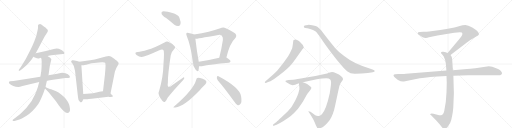
t = 0.00 s
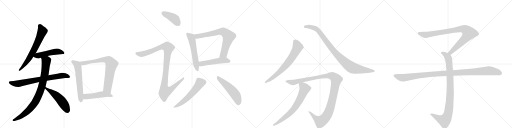
t = 3.69 s
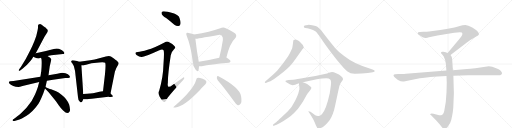
t = 7.38 s
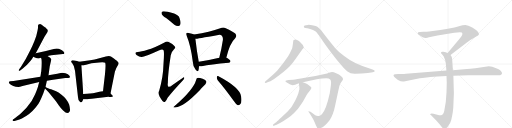
t = 11.07 s
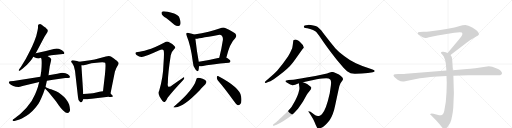
t = 14.77 s
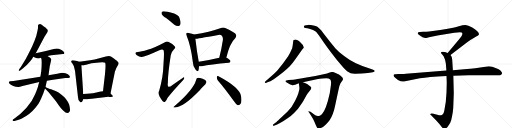
t = 18.46 s

The animated SVG that drew these frames (rendered in a browser with its animation timeline set to each time). Animation: 22 CSS @keyframes rules; one cycle of 18.46 s.

<svg version="1.1" viewBox="0 0 4096 1024" xmlns="http://www.w3.org/2000/svg">
  <g stroke="lightgray" stroke-dasharray="1,1" stroke-width="1" transform="scale(4, 4)">
    <line x1="0" y1="0" x2="256" y2="256"></line>
    <line x1="256" y1="0" x2="0" y2="256"></line>
    <line x1="128" y1="0" x2="128" y2="256"></line>
    <line x1="0" y1="128" x2="256" y2="128"></line>
    <line x1="256" y1="0" x2="512" y2="256"></line>
    <line x1="512" y1="0" x2="256" y2="256"></line>
    <line x1="384" y1="0" x2="384" y2="256"></line>
    <line x1="256" y1="128" x2="512" y2="128"></line>
    <line x1="512" y1="0" x2="768" y2="256"></line>
    <line x1="768" y1="0" x2="512" y2="256"></line>
    <line x1="640" y1="0" x2="640" y2="256"></line>
    <line x1="512" y1="128" x2="768" y2="128"></line>
    <line x1="768" y1="0" x2="1024" y2="256"></line>
    <line x1="1024" y1="0" x2="768" y2="256"></line>
    <line x1="896" y1="0" x2="896" y2="256"></line>
    <line x1="768" y1="128" x2="1024" y2="128"></line>
  </g>
<g transform="scale(1, -1) translate(0, -850)">
   <style type="text/css">
    @keyframes keyframes0 {
      from {
       stroke: black;
       stroke-dashoffset: 666;
       stroke-width: 128;
       }
       68% {
       animation-timing-function: step-end;
       stroke: black;
       stroke-dashoffset: 0;
       stroke-width: 128;
       }
       to {
       stroke: black;
       stroke-width: 1024;
       }
       }
       #make-me-a-hanzi-animation-0 {
         animation: keyframes0 0.791992s both;
         animation-delay: 0.000000s;
         animation-timing-function: linear;
       }
    @keyframes keyframes1 {
      from {
       stroke: black;
       stroke-dashoffset: 493;
       stroke-width: 128;
       }
       62% {
       animation-timing-function: step-end;
       stroke: black;
       stroke-dashoffset: 0;
       stroke-width: 128;
       }
       to {
       stroke: black;
       stroke-width: 1024;
       }
       }
       #make-me-a-hanzi-animation-1 {
         animation: keyframes1 0.651204s both;
         animation-delay: 0.791992s;
         animation-timing-function: linear;
       }
    @keyframes keyframes2 {
      from {
       stroke: black;
       stroke-dashoffset: 732;
       stroke-width: 128;
       }
       70% {
       animation-timing-function: step-end;
       stroke: black;
       stroke-dashoffset: 0;
       stroke-width: 128;
       }
       to {
       stroke: black;
       stroke-width: 1024;
       }
       }
       #make-me-a-hanzi-animation-2 {
         animation: keyframes2 0.845703s both;
         animation-delay: 1.443197s;
         animation-timing-function: linear;
       }
    @keyframes keyframes3 {
      from {
       stroke: black;
       stroke-dashoffset: 867;
       stroke-width: 128;
       }
       74% {
       animation-timing-function: step-end;
       stroke: black;
       stroke-dashoffset: 0;
       stroke-width: 128;
       }
       to {
       stroke: black;
       stroke-width: 1024;
       }
       }
       #make-me-a-hanzi-animation-3 {
         animation: keyframes3 0.955566s both;
         animation-delay: 2.288900s;
         animation-timing-function: linear;
       }
    @keyframes keyframes4 {
      from {
       stroke: black;
       stroke-dashoffset: 513;
       stroke-width: 128;
       }
       63% {
       animation-timing-function: step-end;
       stroke: black;
       stroke-dashoffset: 0;
       stroke-width: 128;
       }
       to {
       stroke: black;
       stroke-width: 1024;
       }
       }
       #make-me-a-hanzi-animation-4 {
         animation: keyframes4 0.667480s both;
         animation-delay: 3.244466s;
         animation-timing-function: linear;
       }
    @keyframes keyframes5 {
      from {
       stroke: black;
       stroke-dashoffset: 594;
       stroke-width: 128;
       }
       66% {
       animation-timing-function: step-end;
       stroke: black;
       stroke-dashoffset: 0;
       stroke-width: 128;
       }
       to {
       stroke: black;
       stroke-width: 1024;
       }
       }
       #make-me-a-hanzi-animation-5 {
         animation: keyframes5 0.733398s both;
         animation-delay: 3.911947s;
         animation-timing-function: linear;
       }
    @keyframes keyframes6 {
      from {
       stroke: black;
       stroke-dashoffset: 761;
       stroke-width: 128;
       }
       71% {
       animation-timing-function: step-end;
       stroke: black;
       stroke-dashoffset: 0;
       stroke-width: 128;
       }
       to {
       stroke: black;
       stroke-width: 1024;
       }
       }
       #make-me-a-hanzi-animation-6 {
         animation: keyframes6 0.869303s both;
         animation-delay: 4.645345s;
         animation-timing-function: linear;
       }
    @keyframes keyframes7 {
      from {
       stroke: black;
       stroke-dashoffset: 484;
       stroke-width: 128;
       }
       61% {
       animation-timing-function: step-end;
       stroke: black;
       stroke-dashoffset: 0;
       stroke-width: 128;
       }
       to {
       stroke: black;
       stroke-width: 1024;
       }
       }
       #make-me-a-hanzi-animation-7 {
         animation: keyframes7 0.643880s both;
         animation-delay: 5.514648s;
         animation-timing-function: linear;
       }
    @keyframes keyframes8 {
      from {
       stroke: black;
       stroke-dashoffset: 412;
       stroke-width: 128;
       }
       57% {
       animation-timing-function: step-end;
       stroke: black;
       stroke-dashoffset: 0;
       stroke-width: 128;
       }
       to {
       stroke: black;
       stroke-width: 1024;
       }
       }
       #make-me-a-hanzi-animation-8 {
         animation: keyframes8 0.585286s both;
         animation-delay: 6.158529s;
         animation-timing-function: linear;
       }
    @keyframes keyframes9 {
      from {
       stroke: black;
       stroke-dashoffset: 1060;
       stroke-width: 128;
       }
       78% {
       animation-timing-function: step-end;
       stroke: black;
       stroke-dashoffset: 0;
       stroke-width: 128;
       }
       to {
       stroke: black;
       stroke-width: 1024;
       }
       }
       #make-me-a-hanzi-animation-9 {
         animation: keyframes9 1.112630s both;
         animation-delay: 6.743815s;
         animation-timing-function: linear;
       }
    @keyframes keyframes10 {
      from {
       stroke: black;
       stroke-dashoffset: 558;
       stroke-width: 128;
       }
       64% {
       animation-timing-function: step-end;
       stroke: black;
       stroke-dashoffset: 0;
       stroke-width: 128;
       }
       to {
       stroke: black;
       stroke-width: 1024;
       }
       }
       #make-me-a-hanzi-animation-10 {
         animation: keyframes10 0.704102s both;
         animation-delay: 7.856445s;
         animation-timing-function: linear;
       }
    @keyframes keyframes11 {
      from {
       stroke: black;
       stroke-dashoffset: 728;
       stroke-width: 128;
       }
       70% {
       animation-timing-function: step-end;
       stroke: black;
       stroke-dashoffset: 0;
       stroke-width: 128;
       }
       to {
       stroke: black;
       stroke-width: 1024;
       }
       }
       #make-me-a-hanzi-animation-11 {
         animation: keyframes11 0.842448s both;
         animation-delay: 8.560547s;
         animation-timing-function: linear;
       }
    @keyframes keyframes12 {
      from {
       stroke: black;
       stroke-dashoffset: 503;
       stroke-width: 128;
       }
       62% {
       animation-timing-function: step-end;
       stroke: black;
       stroke-dashoffset: 0;
       stroke-width: 128;
       }
       to {
       stroke: black;
       stroke-width: 1024;
       }
       }
       #make-me-a-hanzi-animation-12 {
         animation: keyframes12 0.659342s both;
         animation-delay: 9.402995s;
         animation-timing-function: linear;
       }
    @keyframes keyframes13 {
      from {
       stroke: black;
       stroke-dashoffset: 565;
       stroke-width: 128;
       }
       65% {
       animation-timing-function: step-end;
       stroke: black;
       stroke-dashoffset: 0;
       stroke-width: 128;
       }
       to {
       stroke: black;
       stroke-width: 1024;
       }
       }
       #make-me-a-hanzi-animation-13 {
         animation: keyframes13 0.709798s both;
         animation-delay: 10.062337s;
         animation-timing-function: linear;
       }
    @keyframes keyframes14 {
      from {
       stroke: black;
       stroke-dashoffset: 519;
       stroke-width: 128;
       }
       63% {
       animation-timing-function: step-end;
       stroke: black;
       stroke-dashoffset: 0;
       stroke-width: 128;
       }
       to {
       stroke: black;
       stroke-width: 1024;
       }
       }
       #make-me-a-hanzi-animation-14 {
         animation: keyframes14 0.672363s both;
         animation-delay: 10.772135s;
         animation-timing-function: linear;
       }
    @keyframes keyframes15 {
      from {
       stroke: black;
       stroke-dashoffset: 696;
       stroke-width: 128;
       }
       69% {
       animation-timing-function: step-end;
       stroke: black;
       stroke-dashoffset: 0;
       stroke-width: 128;
       }
       to {
       stroke: black;
       stroke-width: 1024;
       }
       }
       #make-me-a-hanzi-animation-15 {
         animation: keyframes15 0.816406s both;
         animation-delay: 11.444499s;
         animation-timing-function: linear;
       }
    @keyframes keyframes16 {
      from {
       stroke: black;
       stroke-dashoffset: 950;
       stroke-width: 128;
       }
       76% {
       animation-timing-function: step-end;
       stroke: black;
       stroke-dashoffset: 0;
       stroke-width: 128;
       }
       to {
       stroke: black;
       stroke-width: 1024;
       }
       }
       #make-me-a-hanzi-animation-16 {
         animation: keyframes16 1.023112s both;
         animation-delay: 12.260905s;
         animation-timing-function: linear;
       }
    @keyframes keyframes17 {
      from {
       stroke: black;
       stroke-dashoffset: 1161;
       stroke-width: 128;
       }
       79% {
       animation-timing-function: step-end;
       stroke: black;
       stroke-dashoffset: 0;
       stroke-width: 128;
       }
       to {
       stroke: black;
       stroke-width: 1024;
       }
       }
       #make-me-a-hanzi-animation-17 {
         animation: keyframes17 1.194824s both;
         animation-delay: 13.284017s;
         animation-timing-function: linear;
       }
    @keyframes keyframes18 {
      from {
       stroke: black;
       stroke-dashoffset: 702;
       stroke-width: 128;
       }
       70% {
       animation-timing-function: step-end;
       stroke: black;
       stroke-dashoffset: 0;
       stroke-width: 128;
       }
       to {
       stroke: black;
       stroke-width: 1024;
       }
       }
       #make-me-a-hanzi-animation-18 {
         animation: keyframes18 0.821289s both;
         animation-delay: 14.478841s;
         animation-timing-function: linear;
       }
    @keyframes keyframes19 {
      from {
       stroke: black;
       stroke-dashoffset: 901;
       stroke-width: 128;
       }
       75% {
       animation-timing-function: step-end;
       stroke: black;
       stroke-dashoffset: 0;
       stroke-width: 128;
       }
       to {
       stroke: black;
       stroke-width: 1024;
       }
       }
       #make-me-a-hanzi-animation-19 {
         animation: keyframes19 0.983236s both;
         animation-delay: 15.300130s;
         animation-timing-function: linear;
       }
    @keyframes keyframes20 {
      from {
       stroke: black;
       stroke-dashoffset: 948;
       stroke-width: 128;
       }
       76% {
       animation-timing-function: step-end;
       stroke: black;
       stroke-dashoffset: 0;
       stroke-width: 128;
       }
       to {
       stroke: black;
       stroke-width: 1024;
       }
       }
       #make-me-a-hanzi-animation-20 {
         animation: keyframes20 1.021484s both;
         animation-delay: 16.283366s;
         animation-timing-function: linear;
       }
    @keyframes keyframes21 {
      from {
       stroke: black;
       stroke-dashoffset: 1108;
       stroke-width: 128;
       }
       78% {
       animation-timing-function: step-end;
       stroke: black;
       stroke-dashoffset: 0;
       stroke-width: 128;
       }
       to {
       stroke: black;
       stroke-width: 1024;
       }
       }
       #make-me-a-hanzi-animation-21 {
         animation: keyframes21 1.151693s both;
         animation-delay: 17.304850s;
         animation-timing-function: linear;
       }
</style>
<path d="M 286 424 L 356 556 Q 364 570 370 578 L 380 594 Q 389 614 370 623 Q 370 625 363 630 Q 356 634 351 638 Q 347 642 336 650 Q 325 658 316 657 Q 307 656 305 650 Q 304 646 304 636 Q 305 625 300 604 L 290 562 L 274 519 Q 264 493 236 436 Q 209 378 168 317 L 152 294 Q 148 288 151 285 Q 155 282 161 286 L 180 300 Q 219 333 238 357 Q 250 368 254 376 L 267 396 L 286 424 Z" fill="lightgray"></path> 
<path d="M 380 402 L 410 408 Q 427 412 448 413 L 503 418 Q 512 417 514 422 Q 516 429 512 435 Q 500 449 471 460 Q 451 465 430 459 Q 355 439 286 424 C 257 418 240 409 267 396 L 279 390 Q 306 378 315 384 L 328 388 L 380 402 Z" fill="lightgray"></path> 
<path d="M 323 237 L 108 203 L 82 200 Q 73 200 71 192 Q 69 184 87 172 Q 105 160 126 156 L 148 154 Q 156 154 180 162 L 314 194 L 375 204 L 424 213 L 522 226 L 546 227 Q 557 228 559 233 Q 561 237 554 247 Q 547 257 524 264 Q 502 271 485 267 L 458 261 L 388 249 L 323 237 Z" fill="lightgray"></path> 
<path d="M 327 260 L 323 237 L 314 194 L 307 171 Q 304 153 281 96 Q 258 39 212 -12 L 166 -58 Q 135 -84 129 -88 L 110 -101 Q 99 -106 101 -114 Q 104 -120 116 -117 L 136 -112 Q 156 -107 175 -97 Q 239 -67 285 -10 Q 308 18 318 39 Q 328 59 346 103 L 360 142 L 364 154 L 375 204 L 388 249 L 398 320 L 411 377 Q 407 388 380 402 C 354 417 321 417 328 388 L 332 376 Q 336 347 330 278 Q 328 274 327 260 Z" fill="lightgray"></path> 
<path d="M 360 142 L 389 113 L 446 42 L 471 7 Q 484 -12 505 -33 Q 527 -54 538 -54 Q 549 -54 557 -42 Q 565 -31 553 14 Q 535 61 492 93 Q 466 113 449 120 L 409 137 Q 401 139 384 145 Q 367 151 364 154 C 338 168 339 163 360 142 Z" fill="lightgray"></path> 
<path d="M 634 356 L 616 363 L 596 367 Q 584 370 578 368 Q 571 363 569 359 Q 568 355 578 344 Q 590 327 595 305 Q 601 282 601 277 L 624 73 Q 625 52 636 41 Q 651 21 660 42 L 666 57 L 666 98 L 651 328 C 650 350 650 350 634 356 Z" fill="lightgray"></path> 
<path d="M 884 102 L 919 277 Q 930 309 942 326 Q 950 340 949 345 Q 949 350 942 357 Q 938 363 911 383 Q 884 402 871 402 Q 859 402 847 399 L 802 386 Q 753 371 722 369 L 634 356 C 604 352 621 328 651 328 L 666 328 Q 671 328 703 337 Q 736 345 752 346 L 793 351 Q 834 355 841 348 Q 848 341 840 258 L 824 120 C 821 90 878 73 884 102 Z" fill="lightgray"></path> 
<path d="M 767 64 L 834 72 Q 862 77 876 75 Q 917 72 896 90 L 884 102 C 863 123 854 124 824 120 L 808 118 Q 802 118 771 111 Q 741 103 720 102 L 696 100 Q 674 100 666 98 C 636 93 636 59 666 57 L 683 56 Q 692 54 710 58 Q 729 61 767 64 Z" fill="lightgray"></path> 
<path d="M 1329 706 Q 1360 682 1395 653 Q 1411 640 1428 642 Q 1440 643 1444 658 Q 1448 674 1436 707 Q 1429 728 1393 742 Q 1309 767 1296 757 Q 1290 753 1293 739 Q 1297 726 1329 706 Z" fill="lightgray"></path> 
<path d="M 1181 452 Q 1129 436 1102 435 Q 1087 435 1084 428 Q 1080 419 1092 411 Q 1114 396 1131 394 Q 1149 390 1270 446 Q 1298 459 1307 451 Q 1316 445 1308 340 Q 1305 228 1274 127 Q 1256 97 1300 43 Q 1312 30 1321 37 Q 1330 44 1341 69 Q 1381 121 1464 209 Q 1477 221 1474 228 Q 1473 237 1461 227 Q 1421 200 1380 171 Q 1334 132 1343 189 Q 1342 253 1366 409 Q 1370 434 1394 458 Q 1407 468 1397 481 Q 1385 497 1346 516 Q 1334 522 1316 511 Q 1231 466 1181 452 Z" fill="lightgray"></path> 
<path d="M 1552 574 Q 1540 581 1509 587 Q 1496 591 1493 586 Q 1486 580 1494 563 Q 1527 484 1542 358 Q 1543 321 1564 294 Q 1582 272 1587 287 Q 1591 300 1592 320 L 1590 356 Q 1575 434 1563 540 C 1560 570 1559 571 1552 574 Z" fill="lightgray"></path> 
<path d="M 1811 390 Q 1839 507 1880 543 Q 1899 564 1882 583 Q 1863 598 1806 625 Q 1785 634 1762 624 Q 1681 593 1552 574 C 1522 569 1533 536 1563 540 Q 1572 540 1746 571 Q 1765 575 1773 567 Q 1786 555 1783 530 Q 1771 451 1754 389 C 1746 360 1804 361 1811 390 Z" fill="lightgray"></path> 
<path d="M 1592 320 Q 1602 319 1614 321 Q 1683 337 1831 349 Q 1843 350 1844 360 Q 1844 369 1812 390 L 1811 390 L 1754 389 Q 1660 367 1590 356 C 1560 351 1562 321 1592 320 Z" fill="lightgray"></path> 
<path d="M 1569 211 Q 1547 132 1397 3 Q 1375 -13 1403 -9 Q 1472 -3 1594 124 Q 1597 131 1643 177 Q 1653 190 1651 199 Q 1647 212 1621 220 Q 1591 230 1579 227 Q 1572 226 1569 211 Z" fill="lightgray"></path> 
<path d="M 1743 207 Q 1803 138 1872 40 Q 1887 16 1902 9 Q 1912 6 1921 17 Q 1937 29 1929 79 Q 1920 149 1748 240 Q 1739 247 1735 234 Q 1732 219 1743 207 Z" fill="lightgray"></path> 
<path d="M 2127 187 L 2145 194 Q 2159 197 2190 217 Q 2273 274 2318 320 Q 2352 359 2364 378 L 2398 427 Q 2415 453 2421 459 Q 2428 465 2430 469 L 2431 470 Q 2431 488 2404 511 Q 2377 534 2364 534 Q 2351 534 2349 531 Q 2347 528 2346 522 L 2342 491 Q 2340 469 2332 452 Q 2325 434 2304 398 Q 2261 335 2217 285 Q 2189 257 2170 240 L 2122 199 Q 2117 194 2119 190 Q 2122 185 2127 187 Z" fill="lightgray"></path> 
<path d="M 2843 260 L 2893 262 Q 2919 264 2943 267 L 2982 273 Q 2998 274 2998 282 Q 2998 290 2980 295 L 2957 302 Q 2896 321 2847 344 Q 2799 366 2753 402 Q 2707 437 2684 463 Q 2661 489 2615 548 Q 2570 606 2569 608 L 2550 627 Q 2531 645 2486 650 Q 2468 652 2464 651 L 2448 649 Q 2436 647 2432 642 Q 2429 637 2433 631 Q 2437 626 2459 624 Q 2481 621 2504 610 Q 2527 598 2532 593 Q 2537 587 2552 566 L 2589 513 Q 2619 470 2652 427 L 2689 378 L 2748 308 Q 2768 288 2777 280 Q 2805 258 2843 260 Z" fill="lightgray"></path> 
<path d="M 2577 222 L 2610 224 Q 2632 224 2642 215 Q 2652 206 2647 166 L 2638 104 Q 2609 -29 2575 -64 Q 2563 -73 2558 -75 Q 2540 -82 2522 -72 L 2484 -44 Q 2471 -37 2468 -40 Q 2466 -44 2474 -52 L 2494 -83 Q 2505 -98 2517 -128 Q 2529 -159 2535 -168 Q 2543 -185 2565 -175 Q 2587 -165 2607 -145 Q 2628 -125 2638 -110 Q 2667 -66 2682 10 L 2706 122 Q 2713 165 2724 184 L 2742 210 L 2744 217 L 2742 226 Q 2740 231 2727 242 Q 2715 254 2689 264 Q 2668 275 2656 275 L 2638 270 L 2616 262 Q 2533 243 2523 242 L 2440 228 Q 2368 215 2346 213 L 2309 210 L 2290 207 Q 2275 201 2294 190 Q 2326 169 2341 169 Q 2356 169 2391 184 L 2423 193 L 2534 216 Q 2560 220 2577 222 Z" fill="lightgray"></path> 
<path d="M 2391 184 L 2395 151 Q 2397 138 2390 117 Q 2385 93 2361 45 Q 2338 -4 2301 -41 L 2252 -88 Q 2218 -120 2212 -125 L 2190 -142 Q 2181 -149 2184 -154 Q 2188 -159 2196 -154 L 2213 -147 Q 2233 -138 2268 -117 Q 2303 -96 2326 -78 Q 2349 -60 2384 -20 Q 2418 28 2423 36 L 2453 90 Q 2462 105 2472 117 Q 2498 143 2488 154 L 2460 176 Q 2447 186 2423 193 C 2395 203 2389 205 2391 184 Z" fill="lightgray"></path> 
<path d="M 3604 410 L 3735 511 Q 3756 527 3793 548 Q 3831 569 3831 574 Q 3838 594 3778 630 Q 3744 650 3723 650 Q 3703 650 3671 640 Q 3639 630 3625 628 L 3571 618 Q 3527 610 3462 603 Q 3398 596 3386 596 L 3360 594 Q 3342 594 3342 587 Q 3340 583 3348 575 Q 3390 543 3408 547 Q 3417 547 3432 552 L 3500 566 L 3634 588 Q 3681 595 3694 590 Q 3705 582 3692 561 L 3670 533 L 3581 427 C 3562 404 3580 392 3604 410 Z" fill="lightgray"></path> 
<path d="M 3572 242 L 3574 189 L 3572 110 Q 3569 31 3555 -31 Q 3549 -65 3529 -71 Q 3522 -75 3505 -70 L 3468 -60 Q 3448 -56 3442 -61 Q 3440 -66 3447 -70 L 3490 -114 Q 3515 -141 3528 -158 Q 3541 -175 3546 -178 Q 3558 -188 3572 -174 Q 3579 -169 3592 -148 Q 3604 -131 3610 -110 Q 3627 -36 3627 8 L 3631 104 L 3627 244 L 3623 289 L 3618 368 Q 3616 391 3613 397 L 3604 410 C 3597 422 3597 422 3581 427 L 3566 432 L 3546 436 Q 3536 438 3532 434 Q 3528 433 3528 428 Q 3528 423 3536 417 Q 3548 403 3550 399 Q 3565 369 3567 340 L 3571 286 L 3572 242 Z" fill="lightgray"></path> 
<path d="M 3571 286 L 3247 260 Q 3233 258 3217 258 L 3187 258 L 3163 256 Q 3140 257 3153 236 Q 3159 227 3184 211 Q 3210 195 3231 198 L 3329 218 Q 3379 229 3499 238 L 3572 242 L 3627 244 L 3747 249 L 3944 248 L 3987 249 Q 4004 249 4008 253 Q 4014 255 4016 263 Q 4018 270 4007 283 Q 3996 295 3938 316 Q 3927 320 3910 320 L 3802 304 Q 3757 299 3736 298 L 3623 289 L 3571 286 Z" fill="lightgray"></path> 
      <clipPath id="make-me-a-hanzi-clip-0">
      <path d="M 286 424 L 356 556 Q 364 570 370 578 L 380 594 Q 389 614 370 623 Q 370 625 363 630 Q 356 634 351 638 Q 347 642 336 650 Q 325 658 316 657 Q 307 656 305 650 Q 304 646 304 636 Q 305 625 300 604 L 290 562 L 274 519 Q 264 493 236 436 Q 209 378 168 317 L 152 294 Q 148 288 151 285 Q 155 282 161 286 L 180 300 Q 219 333 238 357 Q 250 368 254 376 L 267 396 L 286 424 Z" fill="lightgray"></path>
      </clipPath>
      <path clip-path="url(#make-me-a-hanzi-clip-0)" d="M 318 642 L 338 600 L 307 523 L 229 376 L 156 289 " fill="none" id="make-me-a-hanzi-animation-0" stroke-dasharray="538 1076" stroke-linecap="round"></path>

      <clipPath id="make-me-a-hanzi-clip-1">
      <path d="M 380 402 L 410 408 Q 427 412 448 413 L 503 418 Q 512 417 514 422 Q 516 429 512 435 Q 500 449 471 460 Q 451 465 430 459 Q 355 439 286 424 C 257 418 240 409 267 396 L 279 390 Q 306 378 315 384 L 328 388 L 380 402 Z" fill="lightgray"></path>
      </clipPath>
      <path clip-path="url(#make-me-a-hanzi-clip-1)" d="M 275 397 L 451 438 L 506 427 " fill="none" id="make-me-a-hanzi-animation-1" stroke-dasharray="365 730" stroke-linecap="round"></path>

      <clipPath id="make-me-a-hanzi-clip-2">
      <path d="M 323 237 L 108 203 L 82 200 Q 73 200 71 192 Q 69 184 87 172 Q 105 160 126 156 L 148 154 Q 156 154 180 162 L 314 194 L 375 204 L 424 213 L 522 226 L 546 227 Q 557 228 559 233 Q 561 237 554 247 Q 547 257 524 264 Q 502 271 485 267 L 458 261 L 388 249 L 323 237 Z" fill="lightgray"></path>
      </clipPath>
      <path clip-path="url(#make-me-a-hanzi-clip-2)" d="M 81 190 L 145 181 L 483 244 L 525 245 L 549 237 " fill="none" id="make-me-a-hanzi-animation-2" stroke-dasharray="604 1208" stroke-linecap="round"></path>

      <clipPath id="make-me-a-hanzi-clip-3">
      <path d="M 327 260 L 323 237 L 314 194 L 307 171 Q 304 153 281 96 Q 258 39 212 -12 L 166 -58 Q 135 -84 129 -88 L 110 -101 Q 99 -106 101 -114 Q 104 -120 116 -117 L 136 -112 Q 156 -107 175 -97 Q 239 -67 285 -10 Q 308 18 318 39 Q 328 59 346 103 L 360 142 L 364 154 L 375 204 L 388 249 L 398 320 L 411 377 Q 407 388 380 402 C 354 417 321 417 328 388 L 332 376 Q 336 347 330 278 Q 328 274 327 260 Z" fill="lightgray"></path>
      </clipPath>
      <path clip-path="url(#make-me-a-hanzi-clip-3)" d="M 336 384 L 370 362 L 359 260 L 317 105 L 284 37 L 240 -21 L 174 -77 L 110 -110 " fill="none" id="make-me-a-hanzi-animation-3" stroke-dasharray="739 1478" stroke-linecap="round"></path>

      <clipPath id="make-me-a-hanzi-clip-4">
      <path d="M 360 142 L 389 113 L 446 42 L 471 7 Q 484 -12 505 -33 Q 527 -54 538 -54 Q 549 -54 557 -42 Q 565 -31 553 14 Q 535 61 492 93 Q 466 113 449 120 L 409 137 Q 401 139 384 145 Q 367 151 364 154 C 338 168 339 163 360 142 Z" fill="lightgray"></path>
      </clipPath>
      <path clip-path="url(#make-me-a-hanzi-clip-4)" d="M 364 147 L 442 93 L 476 61 L 511 16 L 538 -36 " fill="none" id="make-me-a-hanzi-animation-4" stroke-dasharray="385 770" stroke-linecap="round"></path>

      <clipPath id="make-me-a-hanzi-clip-5">
      <path d="M 634 356 L 616 363 L 596 367 Q 584 370 578 368 Q 571 363 569 359 Q 568 355 578 344 Q 590 327 595 305 Q 601 282 601 277 L 624 73 Q 625 52 636 41 Q 651 21 660 42 L 666 57 L 666 98 L 651 328 C 650 350 650 350 634 356 Z" fill="lightgray"></path>
      </clipPath>
      <path clip-path="url(#make-me-a-hanzi-clip-5)" d="M 578 359 L 607 342 L 622 318 L 648 43 " fill="none" id="make-me-a-hanzi-animation-5" stroke-dasharray="466 932" stroke-linecap="round"></path>

      <clipPath id="make-me-a-hanzi-clip-6">
      <path d="M 884 102 L 919 277 Q 930 309 942 326 Q 950 340 949 345 Q 949 350 942 357 Q 938 363 911 383 Q 884 402 871 402 Q 859 402 847 399 L 802 386 Q 753 371 722 369 L 634 356 C 604 352 621 328 651 328 L 666 328 Q 671 328 703 337 Q 736 345 752 346 L 793 351 Q 834 355 841 348 Q 848 341 840 258 L 824 120 C 821 90 878 73 884 102 Z" fill="lightgray"></path>
      </clipPath>
      <path clip-path="url(#make-me-a-hanzi-clip-6)" d="M 642 354 L 667 344 L 814 371 L 846 374 L 873 365 L 892 337 L 859 143 L 878 111 " fill="none" id="make-me-a-hanzi-animation-6" stroke-dasharray="633 1266" stroke-linecap="round"></path>

      <clipPath id="make-me-a-hanzi-clip-7">
      <path d="M 767 64 L 834 72 Q 862 77 876 75 Q 917 72 896 90 L 884 102 C 863 123 854 124 824 120 L 808 118 Q 802 118 771 111 Q 741 103 720 102 L 696 100 Q 674 100 666 98 C 636 93 636 59 666 57 L 683 56 Q 692 54 710 58 Q 729 61 767 64 Z" fill="lightgray"></path>
      </clipPath>
      <path clip-path="url(#make-me-a-hanzi-clip-7)" d="M 671 64 L 687 78 L 823 95 L 877 89 L 888 79 " fill="none" id="make-me-a-hanzi-animation-7" stroke-dasharray="356 712" stroke-linecap="round"></path>

      <clipPath id="make-me-a-hanzi-clip-8">
      <path d="M 1329 706 Q 1360 682 1395 653 Q 1411 640 1428 642 Q 1440 643 1444 658 Q 1448 674 1436 707 Q 1429 728 1393 742 Q 1309 767 1296 757 Q 1290 753 1293 739 Q 1297 726 1329 706 Z" fill="lightgray"></path>
      </clipPath>
      <path clip-path="url(#make-me-a-hanzi-clip-8)" d="M 1302 749 L 1396 700 L 1426 660 " fill="none" id="make-me-a-hanzi-animation-8" stroke-dasharray="284 568" stroke-linecap="round"></path>

      <clipPath id="make-me-a-hanzi-clip-9">
      <path d="M 1181 452 Q 1129 436 1102 435 Q 1087 435 1084 428 Q 1080 419 1092 411 Q 1114 396 1131 394 Q 1149 390 1270 446 Q 1298 459 1307 451 Q 1316 445 1308 340 Q 1305 228 1274 127 Q 1256 97 1300 43 Q 1312 30 1321 37 Q 1330 44 1341 69 Q 1381 121 1464 209 Q 1477 221 1474 228 Q 1473 237 1461 227 Q 1421 200 1380 171 Q 1334 132 1343 189 Q 1342 253 1366 409 Q 1370 434 1394 458 Q 1407 468 1397 481 Q 1385 497 1346 516 Q 1334 522 1316 511 Q 1231 466 1181 452 Z" fill="lightgray"></path>
      </clipPath>
      <path clip-path="url(#make-me-a-hanzi-clip-9)" d="M 1093 424 L 1130 416 L 1150 420 L 1302 478 L 1337 477 L 1347 468 L 1313 156 L 1320 121 L 1342 124 L 1371 138 L 1468 225 " fill="none" id="make-me-a-hanzi-animation-9" stroke-dasharray="932 1864" stroke-linecap="round"></path>

      <clipPath id="make-me-a-hanzi-clip-10">
      <path d="M 1552 574 Q 1540 581 1509 587 Q 1496 591 1493 586 Q 1486 580 1494 563 Q 1527 484 1542 358 Q 1543 321 1564 294 Q 1582 272 1587 287 Q 1591 300 1592 320 L 1590 356 Q 1575 434 1563 540 C 1560 570 1559 571 1552 574 Z" fill="lightgray"></path>
      </clipPath>
      <path clip-path="url(#make-me-a-hanzi-clip-10)" d="M 1500 578 L 1528 553 L 1537 528 L 1576 293 " fill="none" id="make-me-a-hanzi-animation-10" stroke-dasharray="430 860" stroke-linecap="round"></path>

      <clipPath id="make-me-a-hanzi-clip-11">
      <path d="M 1811 390 Q 1839 507 1880 543 Q 1899 564 1882 583 Q 1863 598 1806 625 Q 1785 634 1762 624 Q 1681 593 1552 574 C 1522 569 1533 536 1563 540 Q 1572 540 1746 571 Q 1765 575 1773 567 Q 1786 555 1783 530 Q 1771 451 1754 389 C 1746 360 1804 361 1811 390 Z" fill="lightgray"></path>
      </clipPath>
      <path clip-path="url(#make-me-a-hanzi-clip-11)" d="M 1564 547 L 1582 562 L 1656 572 L 1765 598 L 1800 590 L 1829 559 L 1827 547 L 1789 416 L 1761 395 " fill="none" id="make-me-a-hanzi-animation-11" stroke-dasharray="600 1200" stroke-linecap="round"></path>

      <clipPath id="make-me-a-hanzi-clip-12">
      <path d="M 1592 320 Q 1602 319 1614 321 Q 1683 337 1831 349 Q 1843 350 1844 360 Q 1844 369 1812 390 L 1811 390 L 1754 389 Q 1660 367 1590 356 C 1560 351 1562 321 1592 320 Z" fill="lightgray"></path>
      </clipPath>
      <path clip-path="url(#make-me-a-hanzi-clip-12)" d="M 1597 326 L 1613 341 L 1734 363 L 1810 369 L 1834 360 " fill="none" id="make-me-a-hanzi-animation-12" stroke-dasharray="375 750" stroke-linecap="round"></path>

      <clipPath id="make-me-a-hanzi-clip-13">
      <path d="M 1569 211 Q 1547 132 1397 3 Q 1375 -13 1403 -9 Q 1472 -3 1594 124 Q 1597 131 1643 177 Q 1653 190 1651 199 Q 1647 212 1621 220 Q 1591 230 1579 227 Q 1572 226 1569 211 Z" fill="lightgray"></path>
      </clipPath>
      <path clip-path="url(#make-me-a-hanzi-clip-13)" d="M 1636 195 L 1601 188 L 1565 136 L 1510 77 L 1463 35 L 1407 0 " fill="none" id="make-me-a-hanzi-animation-13" stroke-dasharray="437 874" stroke-linecap="round"></path>

      <clipPath id="make-me-a-hanzi-clip-14">
      <path d="M 1743 207 Q 1803 138 1872 40 Q 1887 16 1902 9 Q 1912 6 1921 17 Q 1937 29 1929 79 Q 1920 149 1748 240 Q 1739 247 1735 234 Q 1732 219 1743 207 Z" fill="lightgray"></path>
      </clipPath>
      <path clip-path="url(#make-me-a-hanzi-clip-14)" d="M 1746 227 L 1840 143 L 1874 105 L 1897 64 L 1906 26 " fill="none" id="make-me-a-hanzi-animation-14" stroke-dasharray="391 782" stroke-linecap="round"></path>

      <clipPath id="make-me-a-hanzi-clip-15">
      <path d="M 2127 187 L 2145 194 Q 2159 197 2190 217 Q 2273 274 2318 320 Q 2352 359 2364 378 L 2398 427 Q 2415 453 2421 459 Q 2428 465 2430 469 L 2431 470 Q 2431 488 2404 511 Q 2377 534 2364 534 Q 2351 534 2349 531 Q 2347 528 2346 522 L 2342 491 Q 2340 469 2332 452 Q 2325 434 2304 398 Q 2261 335 2217 285 Q 2189 257 2170 240 L 2122 199 Q 2117 194 2119 190 Q 2122 185 2127 187 Z" fill="lightgray"></path>
      </clipPath>
      <path clip-path="url(#make-me-a-hanzi-clip-15)" d="M 2358 523 L 2376 492 L 2380 471 L 2323 372 L 2287 327 L 2214 256 L 2125 193 " fill="none" id="make-me-a-hanzi-animation-15" stroke-dasharray="568 1136" stroke-linecap="round"></path>

      <clipPath id="make-me-a-hanzi-clip-16">
      <path d="M 2843 260 L 2893 262 Q 2919 264 2943 267 L 2982 273 Q 2998 274 2998 282 Q 2998 290 2980 295 L 2957 302 Q 2896 321 2847 344 Q 2799 366 2753 402 Q 2707 437 2684 463 Q 2661 489 2615 548 Q 2570 606 2569 608 L 2550 627 Q 2531 645 2486 650 Q 2468 652 2464 651 L 2448 649 Q 2436 647 2432 642 Q 2429 637 2433 631 Q 2437 626 2459 624 Q 2481 621 2504 610 Q 2527 598 2532 593 Q 2537 587 2552 566 L 2589 513 Q 2619 470 2652 427 L 2689 378 L 2748 308 Q 2768 288 2777 280 Q 2805 258 2843 260 Z" fill="lightgray"></path>
      </clipPath>
      <path clip-path="url(#make-me-a-hanzi-clip-16)" d="M 2440 637 L 2492 634 L 2542 609 L 2696 412 L 2808 313 L 2860 297 L 2991 282 " fill="none" id="make-me-a-hanzi-animation-16" stroke-dasharray="822 1644" stroke-linecap="round"></path>

      <clipPath id="make-me-a-hanzi-clip-17">
      <path d="M 2577 222 L 2610 224 Q 2632 224 2642 215 Q 2652 206 2647 166 L 2638 104 Q 2609 -29 2575 -64 Q 2563 -73 2558 -75 Q 2540 -82 2522 -72 L 2484 -44 Q 2471 -37 2468 -40 Q 2466 -44 2474 -52 L 2494 -83 Q 2505 -98 2517 -128 Q 2529 -159 2535 -168 Q 2543 -185 2565 -175 Q 2587 -165 2607 -145 Q 2628 -125 2638 -110 Q 2667 -66 2682 10 L 2706 122 Q 2713 165 2724 184 L 2742 210 L 2744 217 L 2742 226 Q 2740 231 2727 242 Q 2715 254 2689 264 Q 2668 275 2656 275 L 2638 270 L 2616 262 Q 2533 243 2523 242 L 2440 228 Q 2368 215 2346 213 L 2309 210 L 2290 207 Q 2275 201 2294 190 Q 2326 169 2341 169 Q 2356 169 2391 184 L 2423 193 L 2534 216 Q 2560 220 2577 222 Z" fill="lightgray"></path>
      </clipPath>
      <path clip-path="url(#make-me-a-hanzi-clip-17)" d="M 2292 199 L 2343 191 L 2431 213 L 2607 244 L 2660 242 L 2682 225 L 2690 213 L 2659 52 L 2638 -24 L 2603 -92 L 2562 -120 L 2528 -99 L 2477 -46 L 2471 -46 " fill="none" id="make-me-a-hanzi-animation-17" stroke-dasharray="1033 2066" stroke-linecap="round"></path>

      <clipPath id="make-me-a-hanzi-clip-18">
      <path d="M 2391 184 L 2395 151 Q 2397 138 2390 117 Q 2385 93 2361 45 Q 2338 -4 2301 -41 L 2252 -88 Q 2218 -120 2212 -125 L 2190 -142 Q 2181 -149 2184 -154 Q 2188 -159 2196 -154 L 2213 -147 Q 2233 -138 2268 -117 Q 2303 -96 2326 -78 Q 2349 -60 2384 -20 Q 2418 28 2423 36 L 2453 90 Q 2462 105 2472 117 Q 2498 143 2488 154 L 2460 176 Q 2447 186 2423 193 C 2395 203 2389 205 2391 184 Z" fill="lightgray"></path>
      </clipPath>
      <path clip-path="url(#make-me-a-hanzi-clip-18)" d="M 2398 179 L 2430 154 L 2437 138 L 2370 3 L 2308 -65 L 2226 -129 L 2190 -149 " fill="none" id="make-me-a-hanzi-animation-18" stroke-dasharray="574 1148" stroke-linecap="round"></path>

      <clipPath id="make-me-a-hanzi-clip-19">
      <path d="M 3604 410 L 3735 511 Q 3756 527 3793 548 Q 3831 569 3831 574 Q 3838 594 3778 630 Q 3744 650 3723 650 Q 3703 650 3671 640 Q 3639 630 3625 628 L 3571 618 Q 3527 610 3462 603 Q 3398 596 3386 596 L 3360 594 Q 3342 594 3342 587 Q 3340 583 3348 575 Q 3390 543 3408 547 Q 3417 547 3432 552 L 3500 566 L 3634 588 Q 3681 595 3694 590 Q 3705 582 3692 561 L 3670 533 L 3581 427 C 3562 404 3580 392 3604 410 Z" fill="lightgray"></path>
      </clipPath>
      <path clip-path="url(#make-me-a-hanzi-clip-19)" d="M 3351 584 L 3410 572 L 3668 616 L 3699 619 L 3730 609 L 3751 585 L 3738 563 L 3623 447 L 3604 430 L 3591 429 " fill="none" id="make-me-a-hanzi-animation-19" stroke-dasharray="773 1546" stroke-linecap="round"></path>

      <clipPath id="make-me-a-hanzi-clip-20">
      <path d="M 3572 242 L 3574 189 L 3572 110 Q 3569 31 3555 -31 Q 3549 -65 3529 -71 Q 3522 -75 3505 -70 L 3468 -60 Q 3448 -56 3442 -61 Q 3440 -66 3447 -70 L 3490 -114 Q 3515 -141 3528 -158 Q 3541 -175 3546 -178 Q 3558 -188 3572 -174 Q 3579 -169 3592 -148 Q 3604 -131 3610 -110 Q 3627 -36 3627 8 L 3631 104 L 3627 244 L 3623 289 L 3618 368 Q 3616 391 3613 397 L 3604 410 C 3597 422 3597 422 3581 427 L 3566 432 L 3546 436 Q 3536 438 3532 434 Q 3528 433 3528 428 Q 3528 423 3536 417 Q 3548 403 3550 399 Q 3565 369 3567 340 L 3571 286 L 3572 242 Z" fill="lightgray"></path>
      </clipPath>
      <path clip-path="url(#make-me-a-hanzi-clip-20)" d="M 3537 426 L 3567 411 L 3583 393 L 3594 343 L 3602 111 L 3590 -32 L 3572 -92 L 3553 -113 L 3516 -102 L 3448 -64 " fill="none" id="make-me-a-hanzi-animation-20" stroke-dasharray="820 1640" stroke-linecap="round"></path>

      <clipPath id="make-me-a-hanzi-clip-21">
      <path d="M 3571 286 L 3247 260 Q 3233 258 3217 258 L 3187 258 L 3163 256 Q 3140 257 3153 236 Q 3159 227 3184 211 Q 3210 195 3231 198 L 3329 218 Q 3379 229 3499 238 L 3572 242 L 3627 244 L 3747 249 L 3944 248 L 3987 249 Q 4004 249 4008 253 Q 4014 255 4016 263 Q 4018 270 4007 283 Q 3996 295 3938 316 Q 3927 320 3910 320 L 3802 304 Q 3757 299 3736 298 L 3623 289 L 3571 286 Z" fill="lightgray"></path>
      </clipPath>
      <path clip-path="url(#make-me-a-hanzi-clip-21)" d="M 3159 246 L 3189 234 L 3232 228 L 3472 258 L 3906 284 L 3973 275 L 4003 265 " fill="none" id="make-me-a-hanzi-animation-21" stroke-dasharray="980 1960" stroke-linecap="round"></path>

</g>
</svg>
